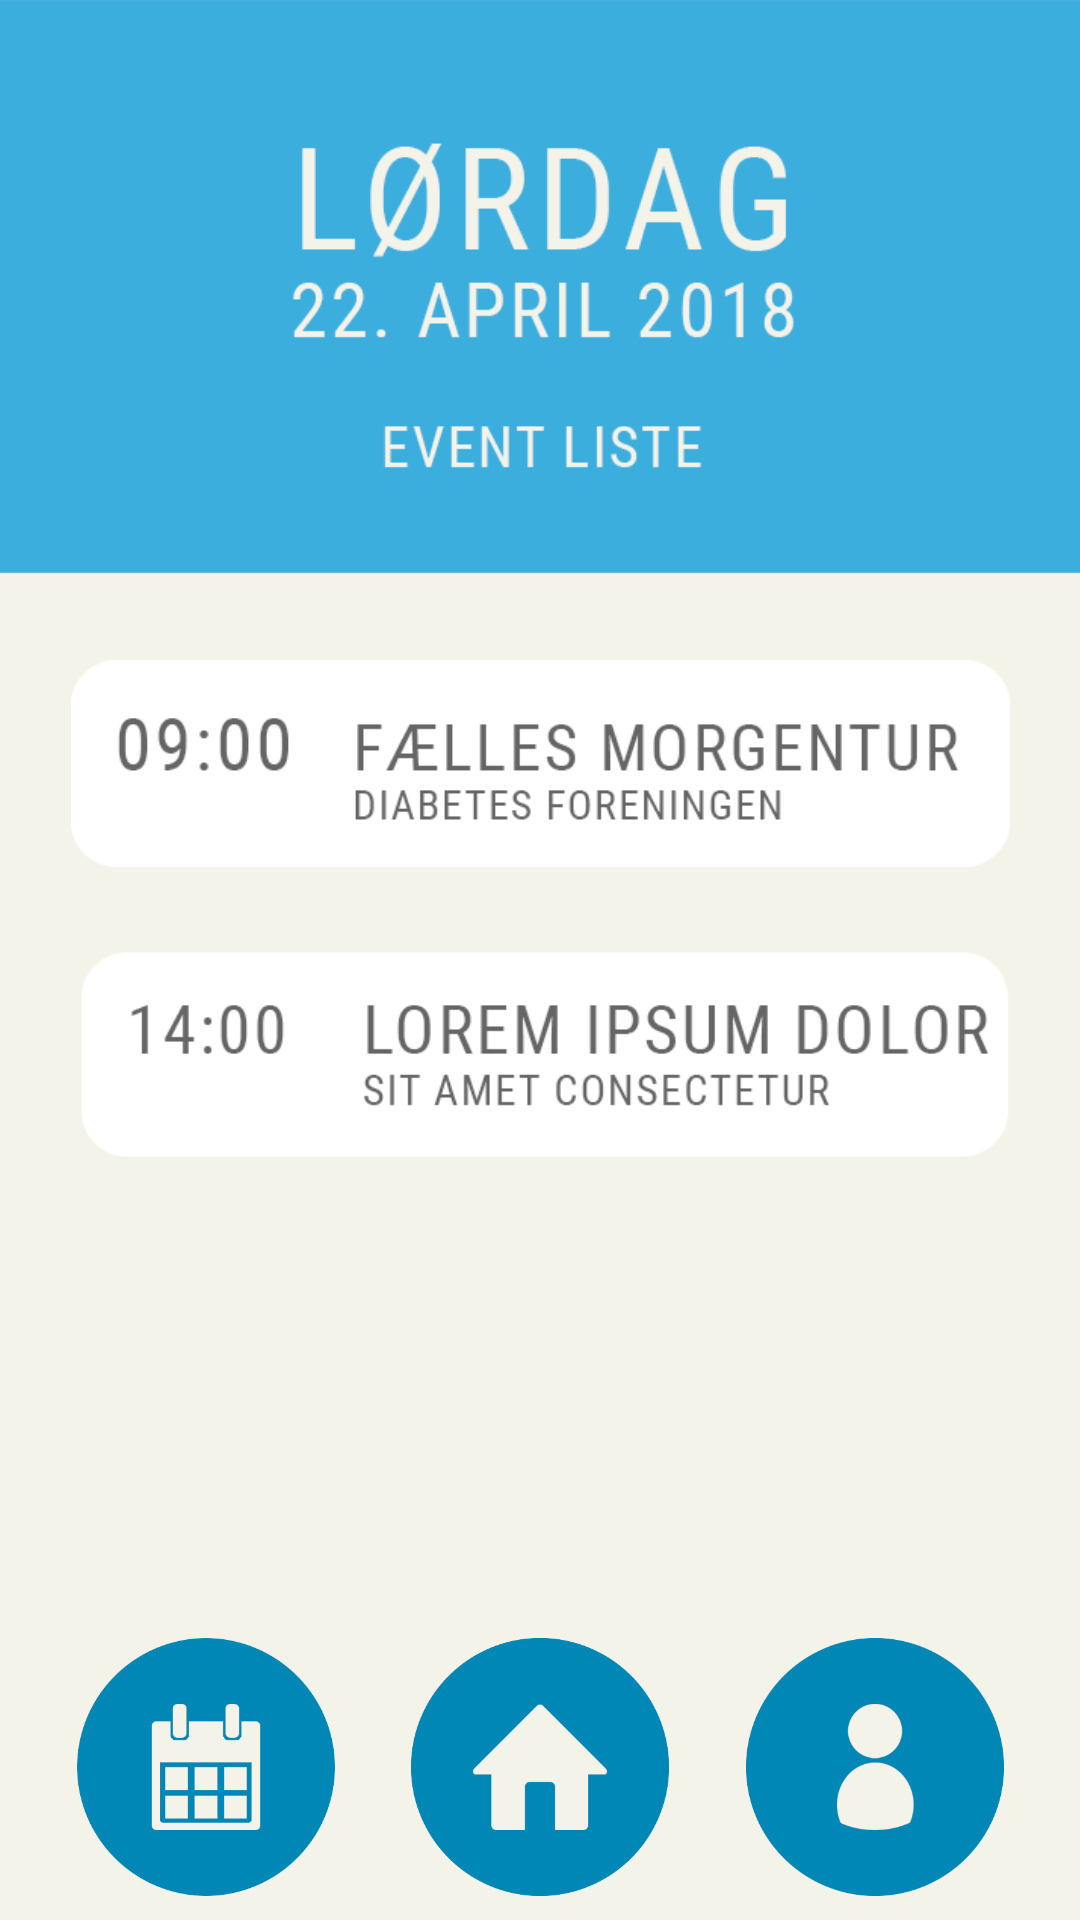

Here is an Android app screen rendered from its layout file. Give the layout XML and the strings, colors and styles it references.
<!-- AndroidManifest.xml: application theme AppTheme -->
<!-- res/layout/activity_event_list.xml -->
<?xml version="1.0" encoding="utf-8"?>
<android.support.constraint.ConstraintLayout xmlns:android="http://schemas.android.com/apk/res/android"
    xmlns:app="http://schemas.android.com/apk/res-auto"
    xmlns:tools="http://schemas.android.com/tools"
    android:layout_width="match_parent"
    android:layout_height="match_parent"
    tools:context=".EventListActivity">


    <ImageView
        android:id="@+id/EventListBG"
        android:layout_width="769dp"
        android:layout_height="645dp"
        android:layout_marginStart="8dp"
        android:scaleType="fitCenter"
        app:layout_constraintEnd_toEndOf="parent"
        app:layout_constraintHorizontal_bias="0.509"
        app:layout_constraintStart_toStartOf="parent"
        app:layout_constraintTop_toTopOf="parent"
        app:srcCompat="@drawable/event_list_bg" />

    <ImageButton
        android:id="@+id/HomeButton"
        android:layout_width="86dp"
        android:layout_height="86dp"
        android:layout_marginBottom="8dp"
        android:layout_marginEnd="8dp"
        android:layout_marginStart="8dp"
        android:background="@android:color/transparent"
        android:scaleType="fitCenter"
        android:src="@drawable/homepage_button_unclicked"
        app:layout_constraintBottom_toBottomOf="parent"
        app:layout_constraintEnd_toEndOf="parent"
        app:layout_constraintStart_toStartOf="parent" />

    <ImageButton
        android:id="@+id/CalendarButton"
        android:layout_width="86dp"
        android:layout_height="86dp"
        android:layout_marginBottom="8dp"
        android:layout_marginEnd="8dp"
        android:layout_marginStart="8dp"
        android:scaleType="fitCenter"
        android:src = "@drawable/calendar_button_unclicked"
        android:background="@android:color/transparent"
        app:layout_constraintBottom_toBottomOf="parent"
        app:layout_constraintEnd_toStartOf="@+id/HomeButton"
        app:layout_constraintStart_toStartOf="parent" />

    <ImageButton
        android:id="@+id/ProfileButton"
        android:layout_width="86dp"
        android:layout_height="86dp"
        android:layout_marginBottom="8dp"
        android:layout_marginEnd="8dp"
        android:layout_marginStart="8dp"
        android:scaleType="fitCenter"
        android:src ="@drawable/profile_button_unclicked"
        android:background="@android:color/transparent"
        app:layout_constraintBottom_toBottomOf="parent"
        app:layout_constraintEnd_toEndOf="parent"
        app:layout_constraintStart_toEndOf="@+id/HomeButton" />

    <ImageButton
        android:id="@+id/morgenButton"
        android:layout_width="337dp"
        android:layout_height="69dp"
        android:layout_marginEnd="8dp"
        android:layout_marginStart="8dp"
        android:layout_marginTop="220dp"
        android:background="@android:color/transparent"
        android:scaleType="fitCenter"
        app:layout_constraintEnd_toEndOf="parent"
        app:layout_constraintStart_toStartOf="parent"
        app:layout_constraintTop_toTopOf="parent"
        app:srcCompat="@drawable/morgentur_button" />


</android.support.constraint.ConstraintLayout>
<!-- resources referenced by this layout -->
<resources>
  <!-- drawable calendar_button_unclicked: png bitmap (drawable, 10289 bytes) -->
  <!-- drawable event_list_bg: png bitmap (drawable, 34703 bytes) -->
  <!-- drawable homepage_button_unclicked: png bitmap (drawable, 10248 bytes) -->
  <!-- drawable morgentur_button: png bitmap (drawable, 8974 bytes) -->
  <!-- drawable profile_button_unclicked: png bitmap (drawable, 13086 bytes) -->
  <style name="AppTheme" parent="Theme.AppCompat.Light.NoActionBar">
          
          <item name="colorPrimary">@color/colorDarkBlue</item>
          <item name="colorPrimaryDark">@color/colorPrimaryDark</item>
          <item name="colorAccent">@color/colorAccent</item>
          <item name="android:colorBackground">@color/colorBackground</item>
          <item name="android:windowAnimationStyle">@null</item>
      </style>
  <color name="colorDarkBlue">#4986B2</color>
  <color name="colorPrimaryDark">#656565</color>
  <color name="colorAccent">#303F9F</color>
  <color name="colorBackground">#f3f3ea</color>
</resources>
